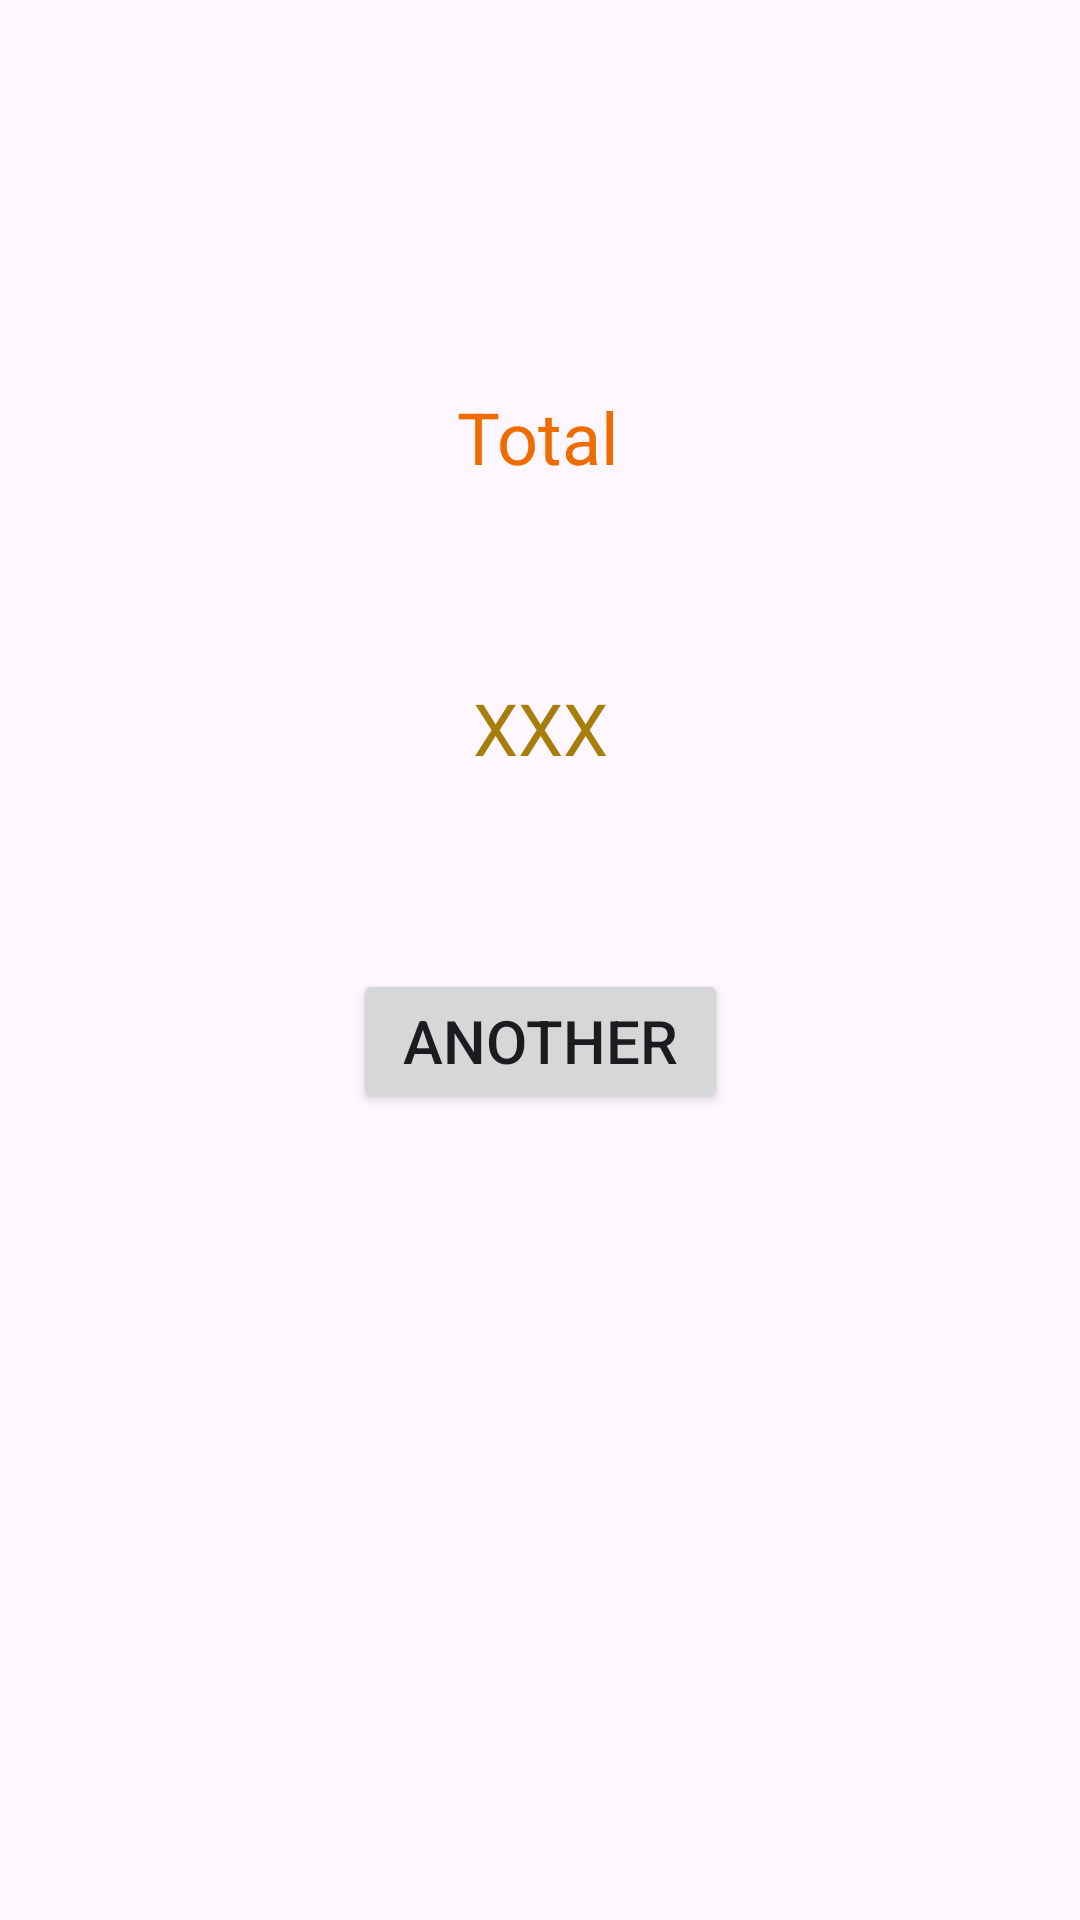

Write the Android layout XML for this screen, with the resource values it uses.
<!-- AndroidManifest.xml: application theme Theme.CalculatorExercise -->
<!-- res/layout/fragment_result.xml -->
<?xml version="1.0" encoding="utf-8"?>
<androidx.constraintlayout.widget.ConstraintLayout xmlns:android="http://schemas.android.com/apk/res/android"
    xmlns:app="http://schemas.android.com/apk/res-auto"
    xmlns:tools="http://schemas.android.com/tools"
    android:layout_width="match_parent"
    android:layout_height="match_parent"
    tools:context=".ui.ResultFragment">

    <Button
        android:id="@+id/restartButton"
        android:layout_width="125dp"
        android:layout_height="48dp"
        android:text="@string/repeat_button_label"
        android:textSize="20sp"
        app:layout_constraintBottom_toBottomOf="parent"
        app:layout_constraintEnd_toEndOf="parent"
        app:layout_constraintStart_toStartOf="parent"
        app:layout_constraintTop_toBottomOf="@+id/resultNumberTextView"
        app:layout_constraintVertical_bias="0.193" />

    <TextView
        android:id="@+id/resultTextView"
        android:layout_width="wrap_content"
        android:layout_height="wrap_content"
        android:text="@string/total_label"
        android:textColor="#EF6C00"
        android:textSize="24sp"
        app:layout_constraintBottom_toBottomOf="parent"
        app:layout_constraintEnd_toEndOf="parent"
        app:layout_constraintHorizontal_bias="0.498"
        app:layout_constraintStart_toStartOf="parent"
        app:layout_constraintTop_toTopOf="parent"
        app:layout_constraintVertical_bias="0.213" />

    <TextView
        android:id="@+id/resultNumberTextView"
        android:layout_width="wrap_content"
        android:layout_height="wrap_content"
        android:text="@string/hint_number_label"
        android:textColor="#A67E09"
        android:textSize="24sp"
        app:layout_constraintBottom_toBottomOf="parent"
        app:layout_constraintEnd_toEndOf="parent"
        app:layout_constraintStart_toStartOf="parent"
        app:layout_constraintTop_toBottomOf="@+id/resultTextView"
        app:layout_constraintVertical_bias="0.145" />

</androidx.constraintlayout.widget.ConstraintLayout>
<!-- resources referenced by this layout -->
<resources>
  <string name="hint_number_label">XXX</string>
  <string name="repeat_button_label">Another</string>
  <string name="total_label">Total</string>
  <style name="Theme.CalculatorExercise" parent="Base.Theme.CalculatorExercise" />
  <style name="Base.Theme.CalculatorExercise" parent="Theme.Material3.DayNight.NoActionBar">
          
          
      </style>
</resources>
